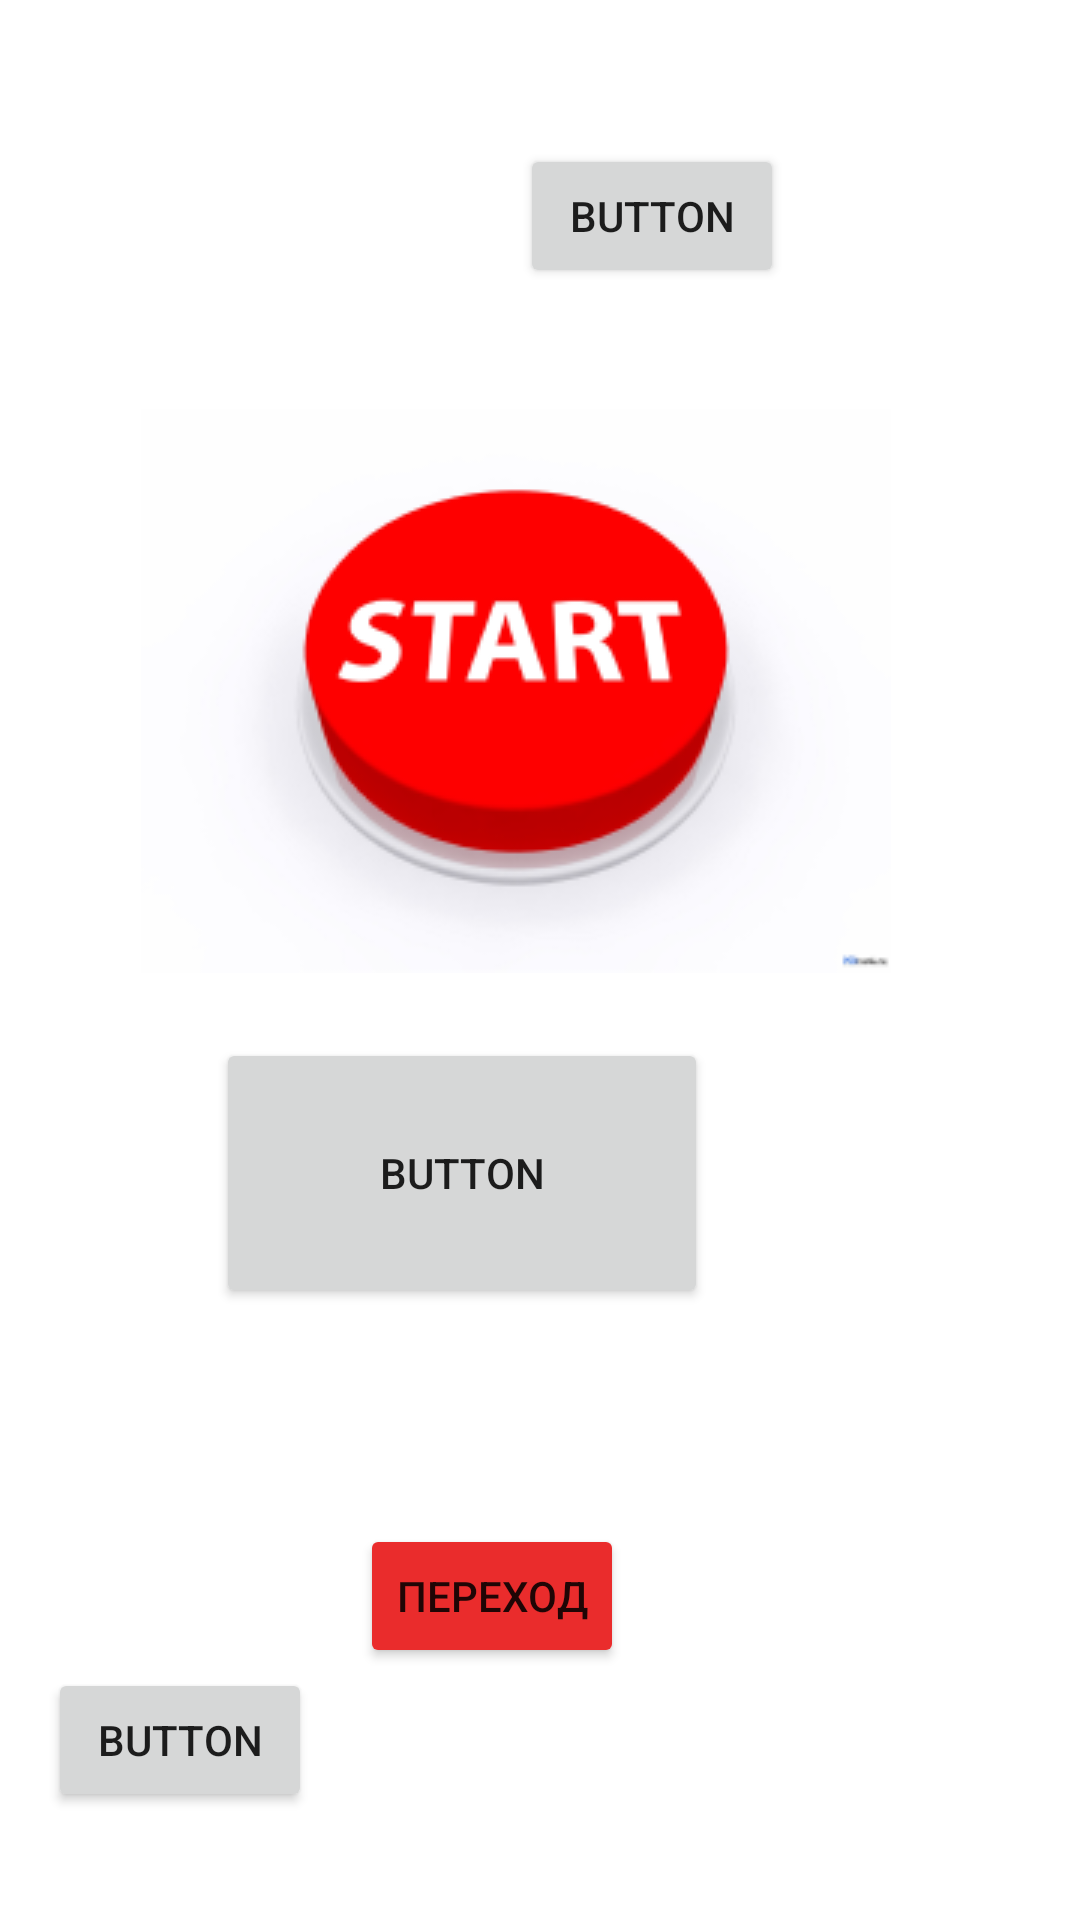

Android layout source for this screen:
<!-- AndroidManifest.xml: activity theme Theme.Hello -->
<!-- res/layout/activity_main.xml -->
<?xml version="1.0" encoding="utf-8"?>
<androidx.constraintlayout.widget.ConstraintLayout xmlns:android="http://schemas.android.com/apk/res/android"
    xmlns:app="http://schemas.android.com/apk/res-auto"
    xmlns:tools="http://schemas.android.com/tools"
    android:layout_width="match_parent"
    android:layout_height="match_parent"
    tools:context=".MainActivity">

    <ImageButton
        android:id="@+id/imageButton"
        style="@style/Widget.AppCompat.Button.Borderless.Colored"
        android:layout_width="wrap_content"
        android:layout_height="wrap_content"
        android:onClick="startButton"
        app:layout_constraintBottom_toTopOf="@+id/textView"
        app:layout_constraintEnd_toEndOf="parent"
        app:layout_constraintHorizontal_bias="0.408"
        app:layout_constraintStart_toStartOf="parent"
        app:layout_constraintTop_toTopOf="parent"
        app:srcCompat="@drawable/start" />

    <TextView
        android:id="@+id/textView"
        android:layout_width="wrap_content"
        android:layout_height="wrap_content"
        android:fontFamily="sans-serif-black"
        android:text="@string/hello"
        android:textColor="#F80707"
        android:textSize="40sp"
        android:visibility="invisible"
        app:layout_constraintBottom_toBottomOf="parent"
        app:layout_constraintEnd_toEndOf="parent"
        app:layout_constraintHorizontal_bias="0.5"
        app:layout_constraintStart_toStartOf="parent"
        app:layout_constraintTop_toBottomOf="@+id/imageButton" />

    <Button
        android:id="@+id/button"
        android:layout_width="wrap_content"
        android:layout_height="wrap_content"
        android:layout_marginEnd="152dp"
        android:layout_marginBottom="84dp"
        android:backgroundTint="#EA2C2C"
        android:onClick="perehod"
        android:text="Переход"
        app:layout_constraintBottom_toBottomOf="parent"
        app:layout_constraintEnd_toEndOf="parent" />

    <Button
        android:id="@+id/button2"
        android:layout_width="164dp"
        android:layout_height="90dp"
        android:layout_marginEnd="124dp"
        android:layout_marginBottom="204dp"
        android:onClick="colorButton"
        android:text="Button"
        app:layout_constraintBottom_toBottomOf="parent"
        app:layout_constraintEnd_toEndOf="parent" />

    <Button
        android:id="@+id/button3"
        android:layout_width="wrap_content"
        android:layout_height="wrap_content"
        android:layout_marginStart="16dp"
        android:layout_marginBottom="36dp"
        android:onClick="exit"
        android:text="Button"
        app:layout_constraintBottom_toBottomOf="parent"
        app:layout_constraintStart_toStartOf="parent" />

    <Button
        android:id="@+id/button4"
        android:layout_width="wrap_content"
        android:layout_height="wrap_content"
        android:layout_marginTop="48dp"
        android:text="Button"
        app:layout_constraintEnd_toEndOf="parent"
        app:layout_constraintHorizontal_bias="0.637"
        app:layout_constraintStart_toStartOf="parent"
        app:layout_constraintTop_toTopOf="parent" />

</androidx.constraintlayout.widget.ConstraintLayout>
<!-- resources referenced by this layout -->
<resources>
  <!-- drawable start: png bitmap (drawable, 20856 bytes) -->
  <string name="hello">Здравствуй мир!!!</string>
  <style name="Theme.Hello" parent="Theme.MaterialComponents.DayNight.NoActionBar">
          
          <item name="colorPrimary">@color/purple_500</item>
          <item name="colorPrimaryVariant">@color/purple_700</item>
          <item name="colorOnPrimary">@color/white</item>
          
          <item name="colorSecondary">@color/teal_200</item>
          <item name="colorSecondaryVariant">@color/teal_700</item>
          <item name="colorOnSecondary">@color/black</item>
          
          <item name="android:statusBarColor" tools:targetApi="l">?attr/colorPrimaryVariant</item>
          
      </style>
  <color name="purple_500">#FF6200EE</color>
  <color name="purple_700">#FF3700B3</color>
  <color name="white">#FFFFFFFF</color>
  <color name="teal_200">#FF03DAC5</color>
  <color name="teal_700">#FF018786</color>
  <color name="black">#FF000000</color>
</resources>
